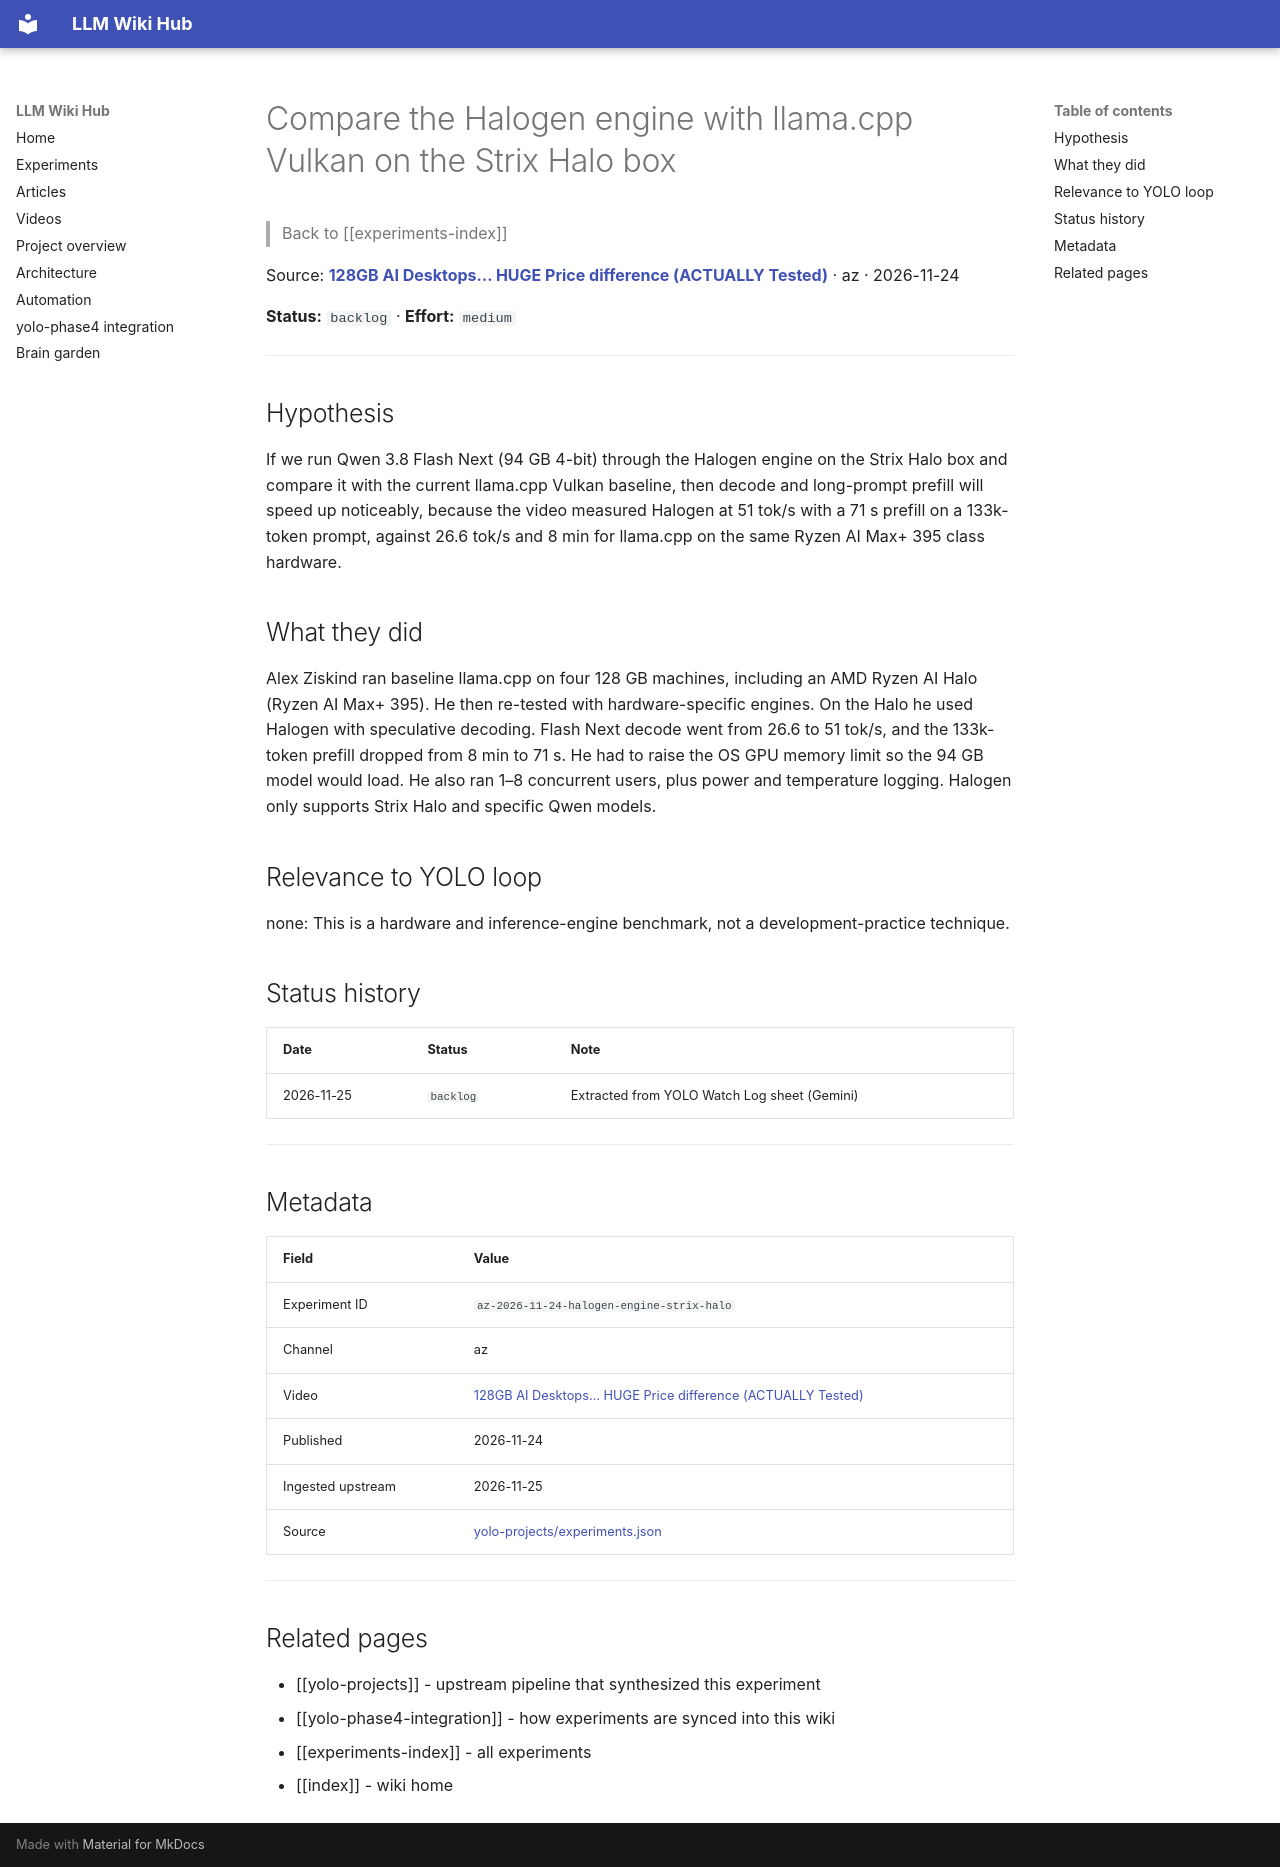

repository: Anguijm/llm-wiki-hub · page: experiments/az-2026-11-24-halogen-engine-strix-halo/index.html · generator: mkdocs

# Compare the Halogen engine with llama.cpp Vulkan on the Strix Halo box

> Back to [[experiments-index]]

Source: **[128GB AI Desktops… HUGE Price difference (ACTUALLY Tested)](https://www.youtube.com/watch?v=dkITChVXii0)** · az · 2026-11-24

**Status:** `backlog` · **Effort:** `medium`

---

## Hypothesis

If we run Qwen 3.8 Flash Next (94 GB 4-bit) through the Halogen engine on the Strix Halo box and compare it with the current llama.cpp Vulkan baseline, then decode and long-prompt prefill will speed up noticeably, because the video measured Halogen at 51 tok/s with a 71 s prefill on a 133k-token prompt, against 26.6 tok/s and 8 min for llama.cpp on the same Ryzen AI Max+ 395 class hardware.

## What they did

Alex Ziskind ran baseline llama.cpp on four 128 GB machines, including an AMD Ryzen AI Halo (Ryzen AI Max+ 395). He then re-tested with hardware-specific engines. On the Halo he used Halogen with speculative decoding. Flash Next decode went from 26.6 to 51 tok/s, and the 133k-token prefill dropped from 8 min to 71 s. He had to raise the OS GPU memory limit so the 94 GB model would load. He also ran 1–8 concurrent users, plus power and temperature logging. Halogen only supports Strix Halo and specific Qwen models.

## Relevance to YOLO loop

none: This is a hardware and inference-engine benchmark, not a development-practice technique.

## Status history

| Date | Status | Note |
|---|---|---|
| 2026-11-25 | `backlog` | Extracted from YOLO Watch Log sheet (Gemini) |

---

## Metadata

| Field | Value |
|---|---|
| Experiment ID | `az-2026-11-24-halogen-engine-strix-halo` |
| Channel | az |
| Video | [128GB AI Desktops… HUGE Price difference (ACTUALLY Tested)](https://www.youtube.com/watch?v=dkITChVXii0) |
| Published | 2026-11-24 |
| Ingested upstream | 2026-11-25 |
| Source | [yolo-projects/experiments.json](https://github.com/Anguijm/yolo-projects/blob/main/experiments.json) |

---

## Related pages

- [[yolo-projects]] - upstream pipeline that synthesized this experiment
- [[yolo-phase4-integration]] - how experiments are synced into this wiki
- [[experiments-index]] - all experiments
- [[index]] - wiki home
